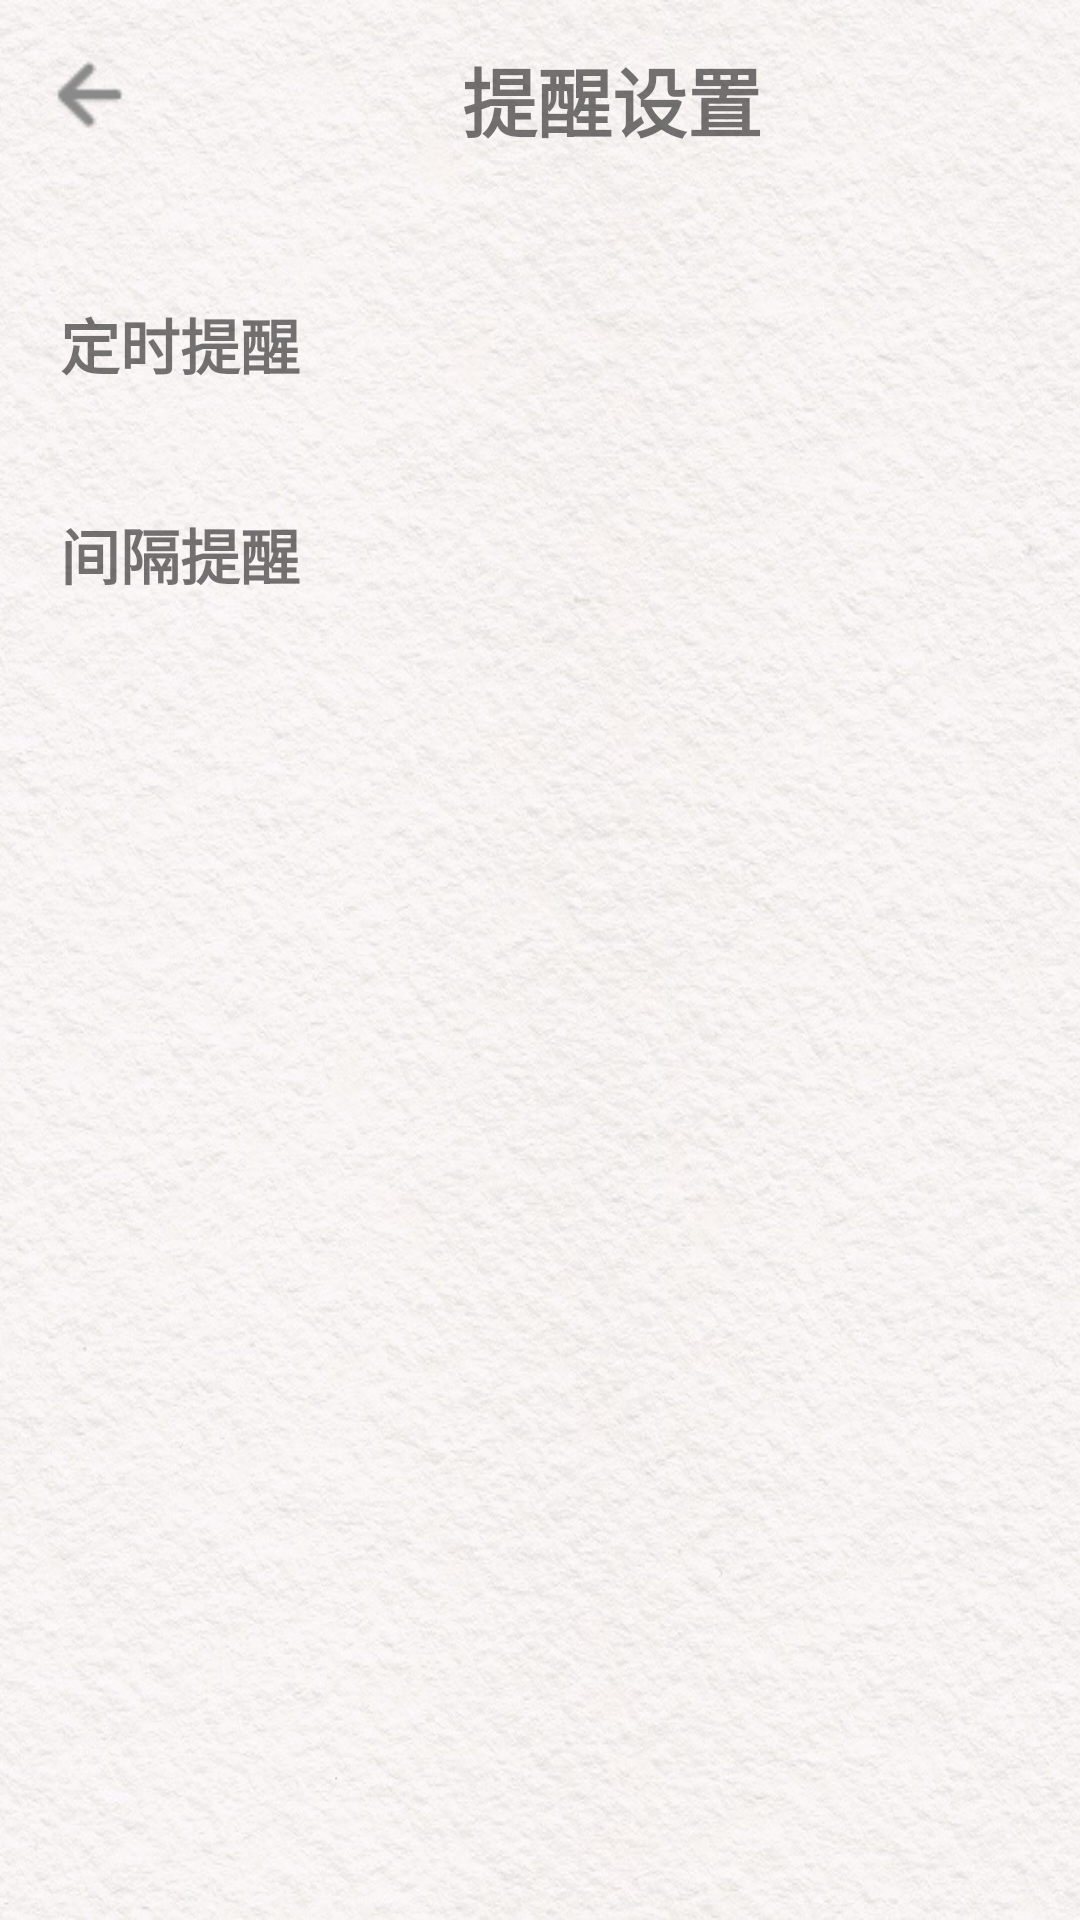

Here is an Android app screen rendered from its layout file. Give the layout XML and the strings, colors and styles it references.
<!-- AndroidManifest.xml: application theme Theme.AppCompat.DayNight.NoActionBar -->
<!-- res/layout/activity_set_clock.xml -->
<?xml version="1.0" encoding="utf-8"?>
<RelativeLayout xmlns:android="http://schemas.android.com/apk/res/android"
    android:layout_width="match_parent"
    android:layout_height="match_parent"
    android:background="@drawable/background6">

    <LinearLayout
        android:id="@+id/header"
        android:layout_width="match_parent"
        android:layout_height="80dp"
        android:orientation="horizontal">

        <ImageView
            android:id="@+id/iv_back"
            android:layout_width="50dp"
            android:layout_height="50dp"
            android:layout_marginTop="8dp"
            android:layout_marginLeft="8dp"
            android:background="@drawable/back"/>
        <TextView
            android:id="@+id/reminder"
            android:layout_width="300dp"
            android:layout_height="60dp"
            android:text="提醒设置"
            android:layout_marginLeft="96dp"
            android:layout_marginTop="15dp"
            android:textStyle="bold"
            android:textSize="25sp"/>

    </LinearLayout>

    <LinearLayout
        android:layout_width="match_parent"
        android:layout_height="wrap_content"
        android:layout_below="@id/header"
        android:orientation="vertical">

        <TextView
            android:id="@+id/tv_regular_clock"
            android:layout_width="match_parent"
            android:layout_height="30dp"
            android:text="定时提醒"
            android:textStyle="bold"
            android:textSize="20sp"
            android:layout_marginLeft="20dp"
            android:layout_marginTop="20dp"/>
        <ListView
            android:id="@+id/list_regular_clock"
            android:layout_width="match_parent"
            android:layout_height="wrap_content"
            android:layout_marginTop="10dp"
            android:layout_gravity="center" />
        <TextView
            android:id="@+id/tv_alternate_clock"
            android:layout_width="match_parent"
            android:layout_height="30dp"
            android:text="间隔提醒"
            android:textStyle="bold"
            android:textSize="20sp"
            android:layout_marginLeft="20dp"
            android:layout_marginTop="30dp"/>
        <ListView
            android:id="@+id/list_alternate_clock"
            android:layout_width="match_parent"
            android:layout_height="wrap_content"
            android:layout_gravity="center"
            android:layout_marginTop="10dp"/>

    </LinearLayout>

</RelativeLayout>
<!-- resources referenced by this layout -->
<resources>
  <!-- drawable back: png bitmap (drawable-xxhdpi, 586 bytes) -->
  <!-- drawable background6: jpg bitmap (drawable-xxhdpi, 165955 bytes) -->
</resources>
